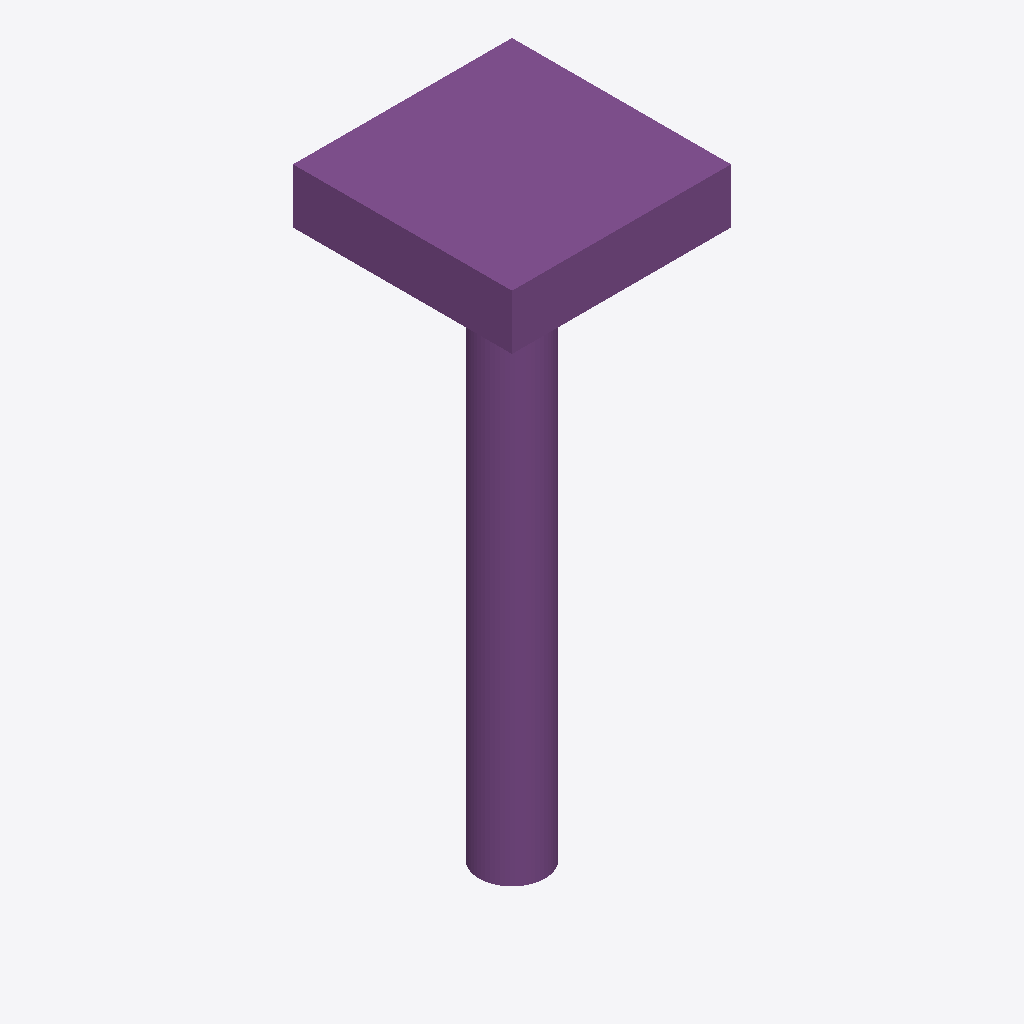
Isometric view of an IFC building model (IFC-SPF (STEP), schema IFC2X3, length unit metre), seen from the south-west, elements coloured by IFC class: 1 footing (purple), 1 pile (purple).
Extent 2.0 m × 2.0 m × 5.5 m (x, y, z). Storeys (1): Floor at 0.00 m. Elements (2): 1 IfcFooting, 1 IfcPile.

HEADER;
FILE_DESCRIPTION(('ViewDefinition [CoordinationView_V2.0]'),'2;1');
FILE_NAME('test.ifc','2026-01-01',(''),(''),'','','');
FILE_SCHEMA(('IFC2X3'));
ENDSEC;
DATA;
#15=IFCPROJECT('FP01',#3,'FootingProject',$,$,$,$,(#14),#8);
#17=IFCSITE('FP02',#3,'Site',$,$,#16,$,$,.ELEMENT.,$,$,$,$,$);
#19=IFCBUILDING('FP04',#3,'Building',$,$,#16,$,$,.ELEMENT.,$,$,$);
#21=IFCBUILDINGSTOREY('FP06',#3,'Floor',$,$,#16,$,$,.ELEMENT.,0.0);
#104=IFCFOOTING('FT01',#3,'PadFooting',$,$,#16,#103,$,.PAD_FOOTING.);
#116=IFCPILE('PI01',#3,'BorePile',$,$,#16,#115,$,$,$);
ENDSEC;
